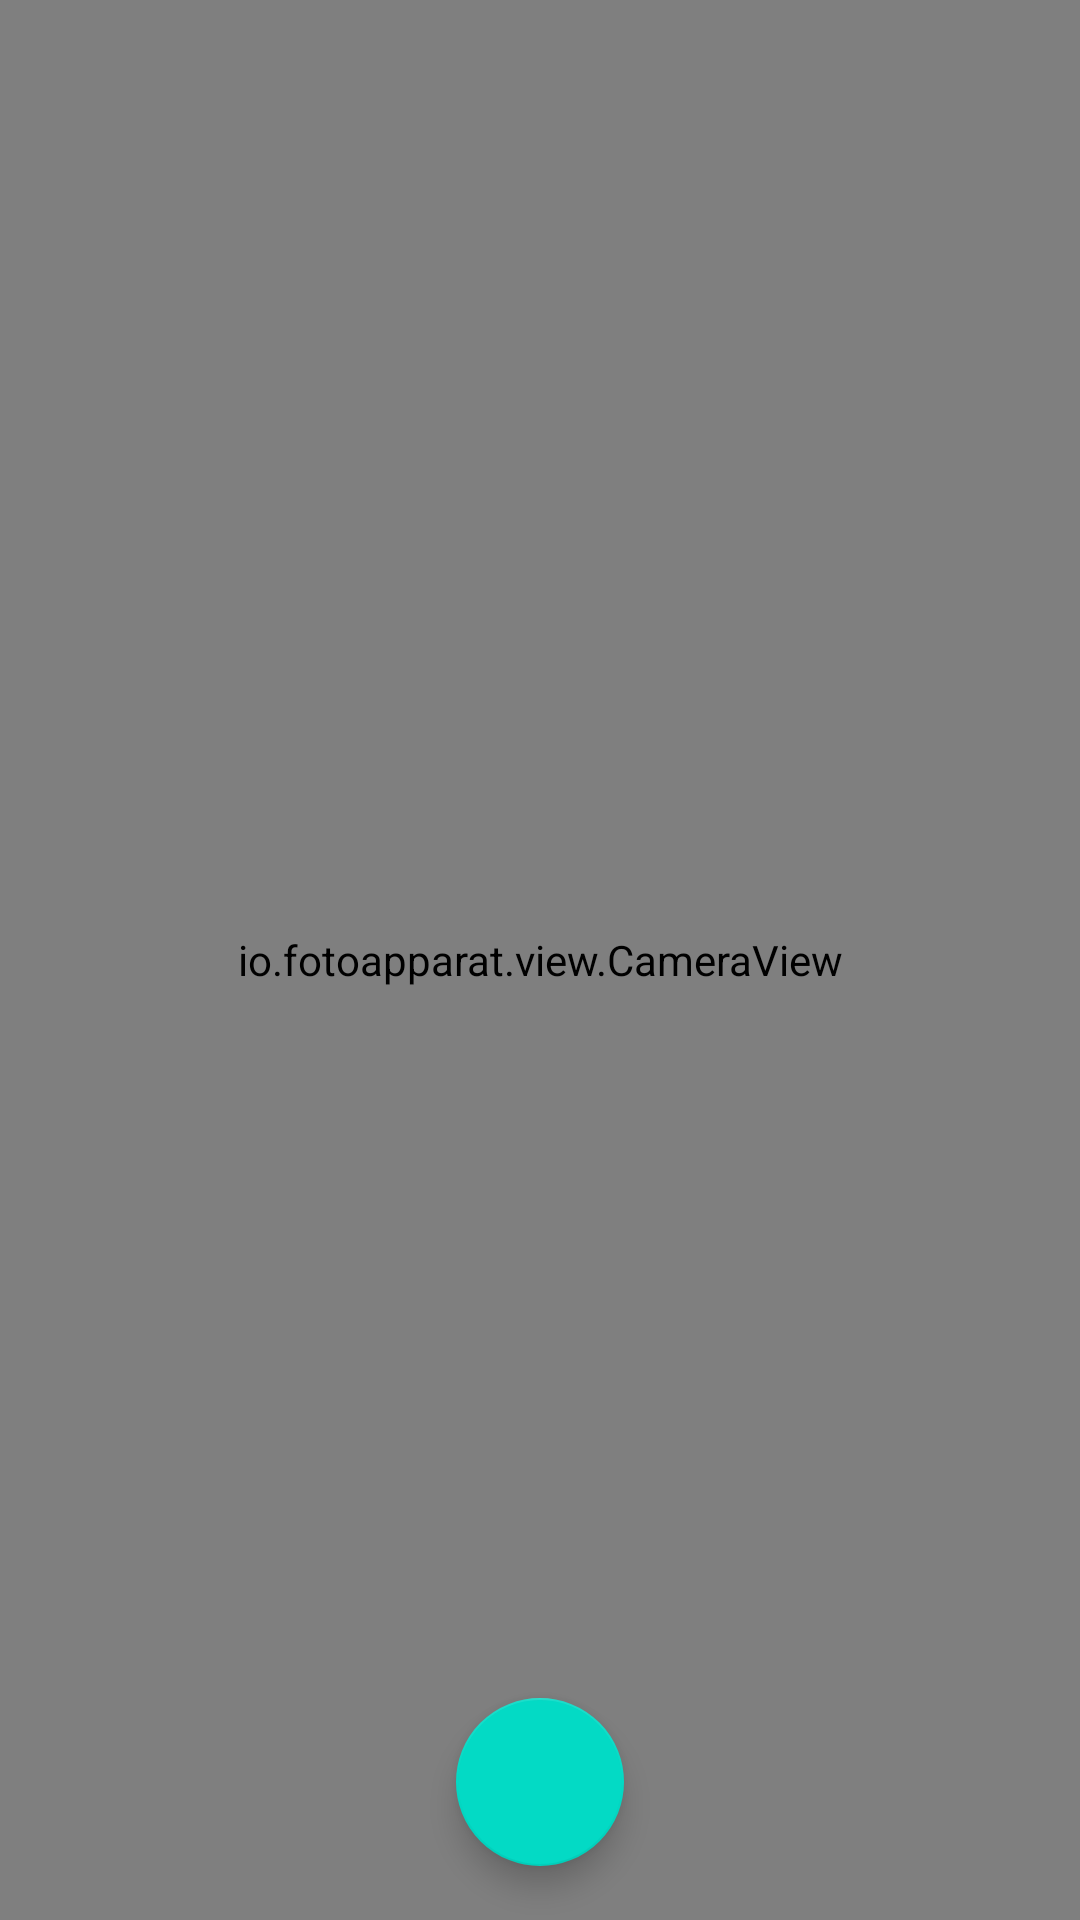

Write the Android layout XML for this screen, with the resource values it uses.
<!-- AndroidManifest.xml: application theme AppTheme -->
<!-- res/layout/activity_camera.xml -->
<?xml version="1.0" encoding="utf-8"?>
<android.support.constraint.ConstraintLayout xmlns:android="http://schemas.android.com/apk/res/android"
    xmlns:app="http://schemas.android.com/apk/res-auto"
    xmlns:tools="http://schemas.android.com/tools"
    android:layout_width="match_parent"
    android:layout_height="match_parent"
    tools:context="me.omarahmed.ebtikar.ui.camera.CameraActivity">

    <io.fotoapparat.view.CameraView
        android:id="@+id/camera_view"
        android:layout_width="match_parent"
        android:layout_height="match_parent" />

    <ImageView
        android:id="@+id/img_preview"
        android:layout_width="match_parent"
        android:layout_height="match_parent" />

    <android.support.design.widget.FloatingActionButton
        android:id="@+id/fab_capture"
        android:layout_width="wrap_content"
        android:layout_height="wrap_content"
        android:layout_marginEnd="8dp"
        android:layout_marginStart="8dp"
        android:src="@drawable/ic_camera_white"
        app:fabSize="normal"
        app:layout_constraintBottom_toBottomOf="parent"
        app:layout_constraintEnd_toEndOf="parent"
        app:layout_constraintStart_toStartOf="parent"
        app:useCompatPadding="true" />

</android.support.constraint.ConstraintLayout>
<!-- resources referenced by this layout -->
<resources>
  <style name="AppTheme" parent="Theme.AppCompat.Light.DarkActionBar">
          
          <item name="colorPrimary">@color/colorPrimary</item>
          <item name="colorPrimaryDark">@color/colorPrimaryDark</item>
          <item name="colorAccent">@color/colorAccent</item>
      </style>
  <!-- not gathered from this repository: default colours our renderer supplied (Android Studio template values) -->
  <color name="colorPrimary">#FF6200EE</color>
  <color name="colorPrimaryDark">#FF3700B3</color>
  <color name="colorAccent">#FF03DAC5</color>
</resources>
